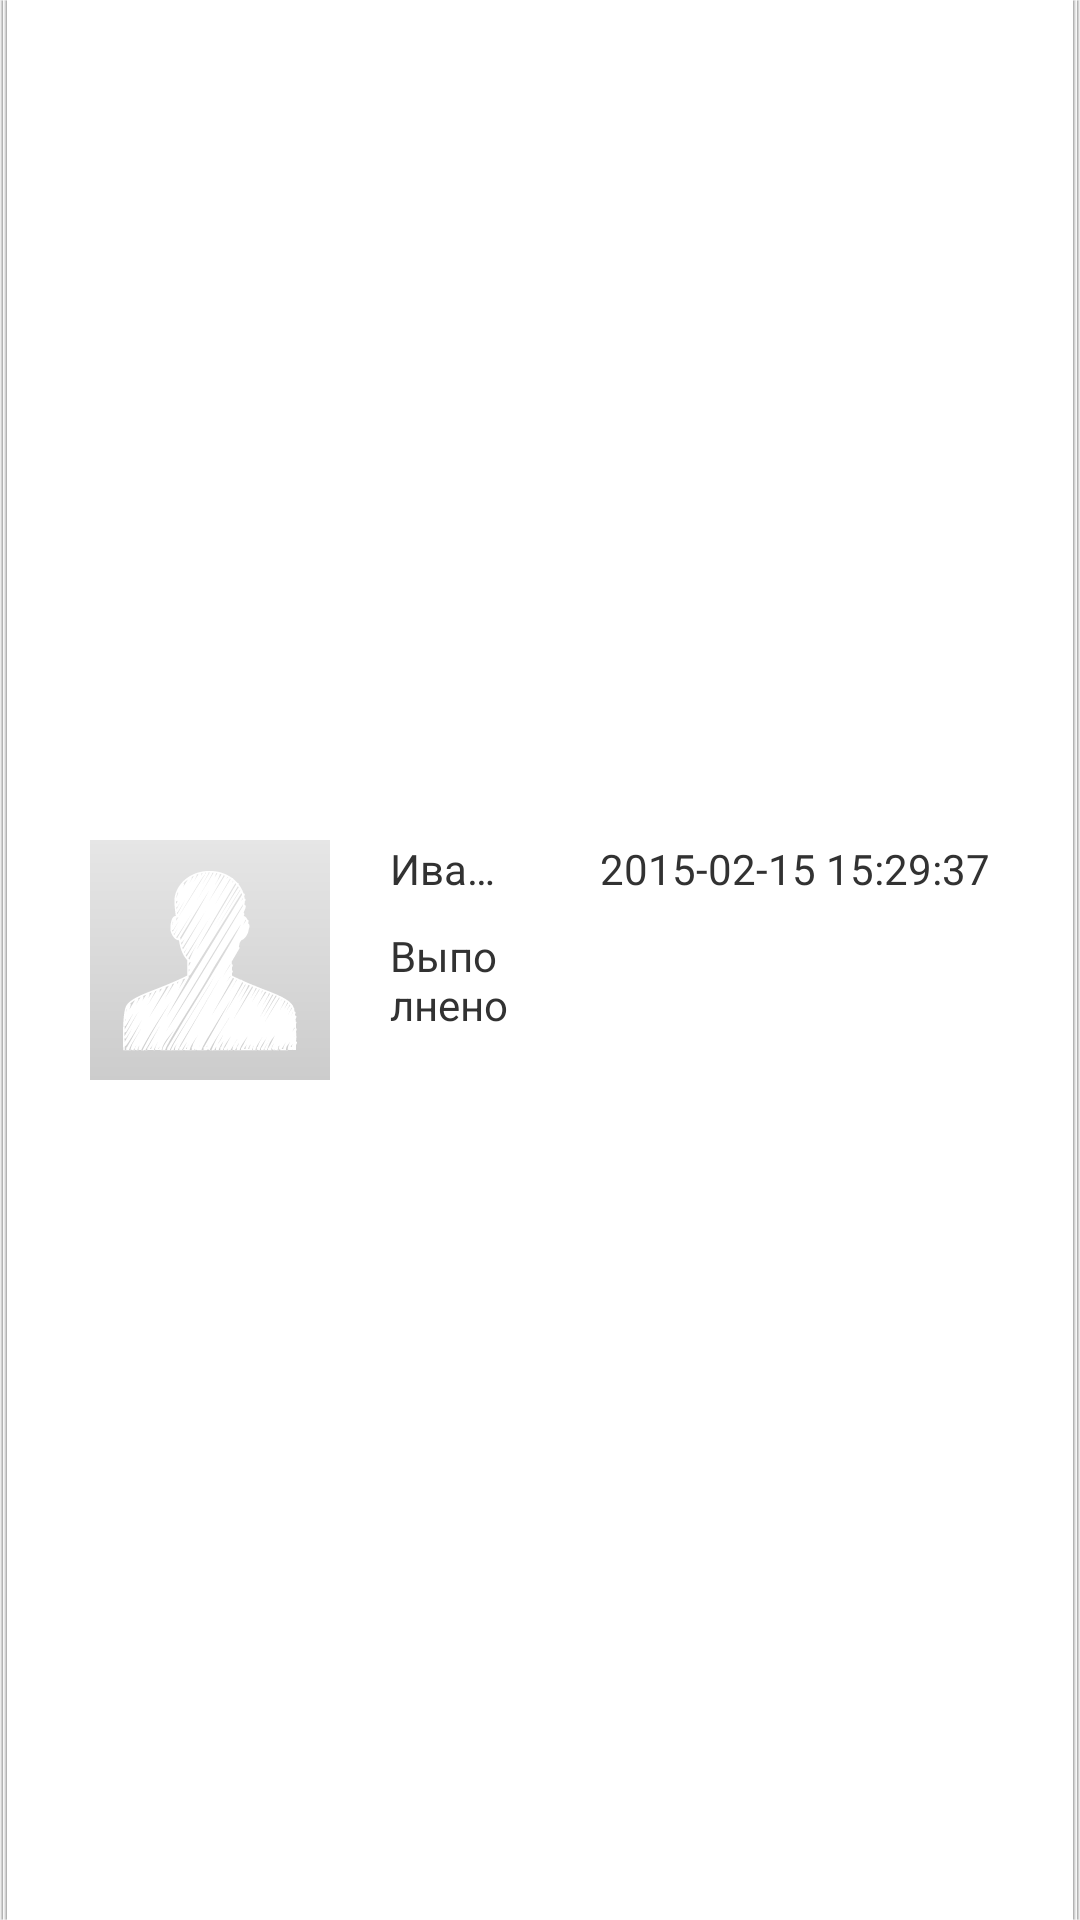

The Android layout XML behind this screen, and the referenced resources:
<!-- AndroidManifest.xml: application theme AppTheme -->
<!-- res/layout/history_item_layout.xml -->
<?xml version="1.0" encoding="utf-8"?>
<RelativeLayout  xmlns:android="http://schemas.android.com/apk/res/android"
    android:layout_width="match_parent"
    android:layout_height="wrap_content"
    android:padding="10dp"
    android:background="@drawable/listview_back_selector"
    android:clickable="true"
    >
    <ImageView 
        android:id="@+id/photoIcon"
        android:layout_width="wrap_content"
        android:layout_height="wrap_content"
        android:layout_margin="20dp"
        android:layout_centerVertical="true"
        android:src="@drawable/ic_nophoto"/>
    <TextView 
        android:id="@+id/authorNameTextView"
        android:layout_width="match_parent"
        android:layout_height="wrap_content"
        android:layout_toRightOf="@id/photoIcon"
        android:layout_alignTop="@id/photoIcon"
        android:layout_toLeftOf="@+id/dataTextView"
        android:gravity="left"
        android:maxLines="1"
        android:layout_marginBottom="10dp"
        android:singleLine="true"
        android:text="Иванов Иван Иванович"/>
    <TextView 
        android:id="@+id/commentTextView"
        android:layout_width="match_parent"
        android:layout_height="wrap_content"
        android:layout_alignLeft="@id/authorNameTextView"
        android:layout_toLeftOf="@+id/dataTextView"
        android:layout_below="@id/authorNameTextView"
        android:gravity="left"
        android:text="Выполнено"/>
    <TextView 
        android:id="@id/dataTextView"
        android:layout_width="wrap_content"
        android:layout_height="wrap_content"
        android:layout_marginLeft="30dp"
        android:layout_marginRight="20dp"
        android:layout_alignParentRight="true"
        android:layout_alignTop="@id/photoIcon"
        android:text="2015-02-15 15:29:37"/>
</RelativeLayout>
<!-- resources referenced by this layout -->
<resources>
  <!-- drawable ic_nophoto: png bitmap (drawable-xxhdpi, 10661 bytes) -->
  <!-- drawable listview_back_selector (drawable) -->
  <?xml version="1.0" encoding="utf-8"?>
  <selector xmlns:android="http://schemas.android.com/apk/res/android" >
      <item android:state_pressed="true" android:drawable="@drawable/listview_back_pressed" />
      <item android:drawable="@drawable/listview_back" />
  </selector>
  <style name="AppTheme" parent="AppBaseTheme">
      </style>
  <style name="AppBaseTheme" parent="@android:style/Theme.Holo.Light">
          
      </style>
</resources>
